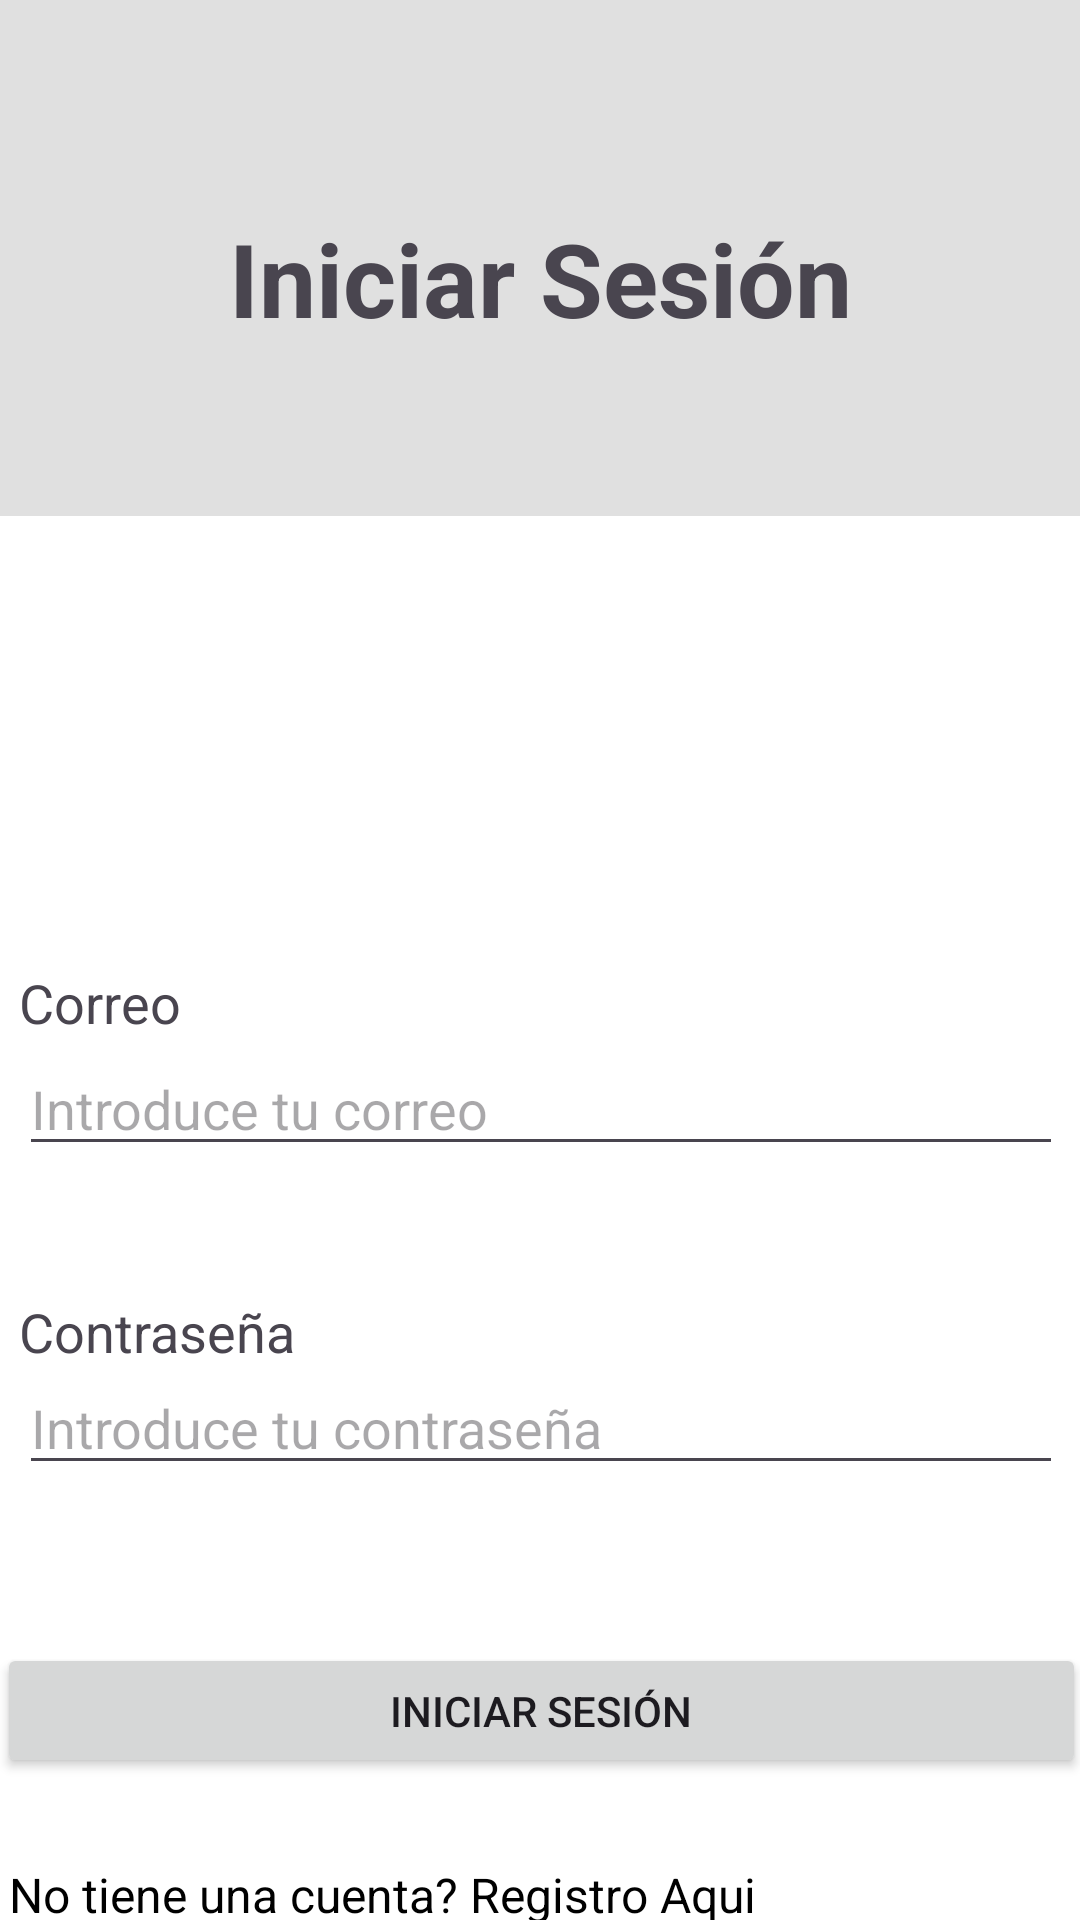

Layout XML and referenced resources for this Android screen:
<!-- AndroidManifest.xml: application theme Theme.Foodtruck -->
<!-- res/layout/login_activity.xml -->
<?xml version="1.0" encoding="utf-8"?>

<androidx.constraintlayout.widget.ConstraintLayout xmlns:android="http://schemas.android.com/apk/res/android"
    xmlns:app="http://schemas.android.com/apk/res-auto"
    xmlns:tools="http://schemas.android.com/tools"
    android:layout_width="match_parent"
    android:layout_height="match_parent"
    android:background="#E0E0E0">

    <androidx.constraintlayout.widget.ConstraintLayout
        android:layout_width="412dp"
        android:layout_height="631dp"
        android:layout_marginTop="172dp"
        android:background="#FFFFFF"
        android:orientation="vertical"
        android:padding="16dp"
        app:layout_constraintEnd_toEndOf="parent"
        app:layout_constraintStart_toStartOf="parent"
        app:layout_constraintTop_toTopOf="parent">

        <TextView
            android:id="@+id/registro"
            android:layout_width="wrap_content"
            android:layout_height="wrap_content"
            android:layout_marginTop="28dp"
            android:text="@string/registro"
            android:textColor="#000000"
            android:textSize="16sp"
            app:layout_constraintEnd_toEndOf="parent"
            app:layout_constraintHorizontal_bias="0.096"
            app:layout_constraintStart_toStartOf="parent"
            app:layout_constraintTop_toBottomOf="@+id/btn_inicio" />

        <TextView
            android:id="@+id/txt_AddDescripcion"
            android:layout_width="wrap_content"
            android:layout_height="wrap_content"
            android:layout_marginStart="16dp"
            android:layout_marginTop="117dp"
            android:layout_marginEnd="311dp"
            android:layout_marginBottom="1dp"
            android:text="@string/correo"
            android:textSize="18sp"
            app:layout_constraintBottom_toTopOf="@+id/edittxtDescripcion"
            app:layout_constraintEnd_toEndOf="parent"
            app:layout_constraintHorizontal_bias="0.0"
            app:layout_constraintStart_toStartOf="parent"
            app:layout_constraintTop_toTopOf="parent"
            app:layout_constraintVertical_bias="1.0" />

        <EditText
            android:id="@+id/edittxtDescripcion"
            android:layout_width="match_parent"
            android:layout_height="wrap_content"
            android:layout_marginStart="16dp"
            android:layout_marginEnd="16dp"
            android:hint="@string/editcorreo"
            app:layout_constraintBottom_toTopOf="@+id/btn_inicio"
            app:layout_constraintEnd_toEndOf="parent"
            app:layout_constraintStart_toStartOf="parent"
            app:layout_constraintTop_toTopOf="parent" />

        <TextView
            android:id="@+id/txt_Telefono"
            android:layout_width="112dp"
            android:layout_height="21dp"
            android:layout_marginStart="16dp"
            android:layout_marginBottom="1dp"
            android:text="@string/contra"
            android:textSize="18sp"
            app:layout_constraintBottom_toTopOf="@+id/editTextContrasena_log"
            app:layout_constraintStart_toStartOf="parent"
            app:layout_constraintTop_toBottomOf="@+id/edittxtDescripcion"
            app:layout_constraintVertical_bias="1.0" />

        <EditText
            android:id="@+id/editTextContrasena_log"
            android:layout_width="match_parent"
            android:layout_height="wrap_content"
            android:layout_marginStart="16dp"
            android:layout_marginTop="32dp"
            android:layout_marginEnd="16dp"
            android:layout_marginBottom="20dp"
            android:hint="@string/editcontra"
            android:inputType="textPassword"
            app:layout_constraintBottom_toTopOf="@+id/btn_inicio"
            app:layout_constraintEnd_toEndOf="parent"
            app:layout_constraintStart_toStartOf="parent"
            app:layout_constraintTop_toBottomOf="@+id/edittxtDescripcion" />

        <Button
            android:id="@+id/btn_inicio"
            android:text="@string/btn_ingresar"
            android:layout_width="363dp"
            android:layout_height="45dp"
            app:layout_constraintBottom_toBottomOf="parent"
            app:layout_constraintEnd_toEndOf="parent"
            app:layout_constraintStart_toStartOf="parent"
            app:layout_constraintTop_toTopOf="parent"
            app:layout_constraintVertical_bias="0.649" />


        <TextView
            android:id="@+id/olv_contra"
            android:layout_width="wrap_content"
            android:layout_height="wrap_content"
            android:layout_marginTop="16dp"
            android:text="@string/olv_contr"
            android:textColor="#000000"
            android:textSize="16sp"
            app:layout_constraintEnd_toEndOf="parent"
            app:layout_constraintHorizontal_bias="0.065"
            app:layout_constraintStart_toStartOf="parent"
            app:layout_constraintTop_toBottomOf="@+id/registro" />

        <TextView
            android:id="@+id/terms"
            android:layout_width="wrap_content"
            android:layout_height="wrap_content"
            android:layout_marginTop="16dp"
            android:text="@string/terms"
            android:textColor="#000000"
            android:textSize="16sp"
            app:layout_constraintEnd_toEndOf="parent"
            app:layout_constraintHorizontal_bias="0.065"
            app:layout_constraintStart_toStartOf="parent"
            app:layout_constraintTop_toBottomOf="@+id/olv_contra" />

    </androidx.constraintlayout.widget.ConstraintLayout>

    <TextView
        android:id="@+id/txtEditar_Foodtruck"
        android:layout_width="wrap_content"
        android:layout_height="wrap_content"
        android:layout_marginTop="70dp"
        android:text="@string/txt_titulo"
        android:textSize="34sp"
        android:textStyle="bold"
        app:layout_constraintEnd_toEndOf="parent"
        app:layout_constraintStart_toStartOf="parent"
        app:layout_constraintTop_toTopOf="parent" />
</androidx.constraintlayout.widget.ConstraintLayout>
<!-- resources referenced by this layout -->
<resources>
  <string name="btn_ingresar">Iniciar sesión</string>
  <string name="contra">Contraseña</string>
  <string name="correo">Correo</string>
  <string name="editcontra">Introduce tu contraseña</string>
  <string name="editcorreo">Introduce tu correo</string>
  <string name="olv_contr">Ha olvidado su contraseña?</string>
  
      //act registro
  <string name="registro">No tiene una cuenta? Registro Aqui</string>
  <string name="terms">Terminos y condiciones</string>
  <string name="txt_titulo">Iniciar Sesión</string>
  <style name="Theme.Foodtruck" parent="Base.Theme.Foodtruck" />
  <style name="Base.Theme.Foodtruck" parent="Theme.Material3.DayNight.NoActionBar">
          
          
      </style>
</resources>
